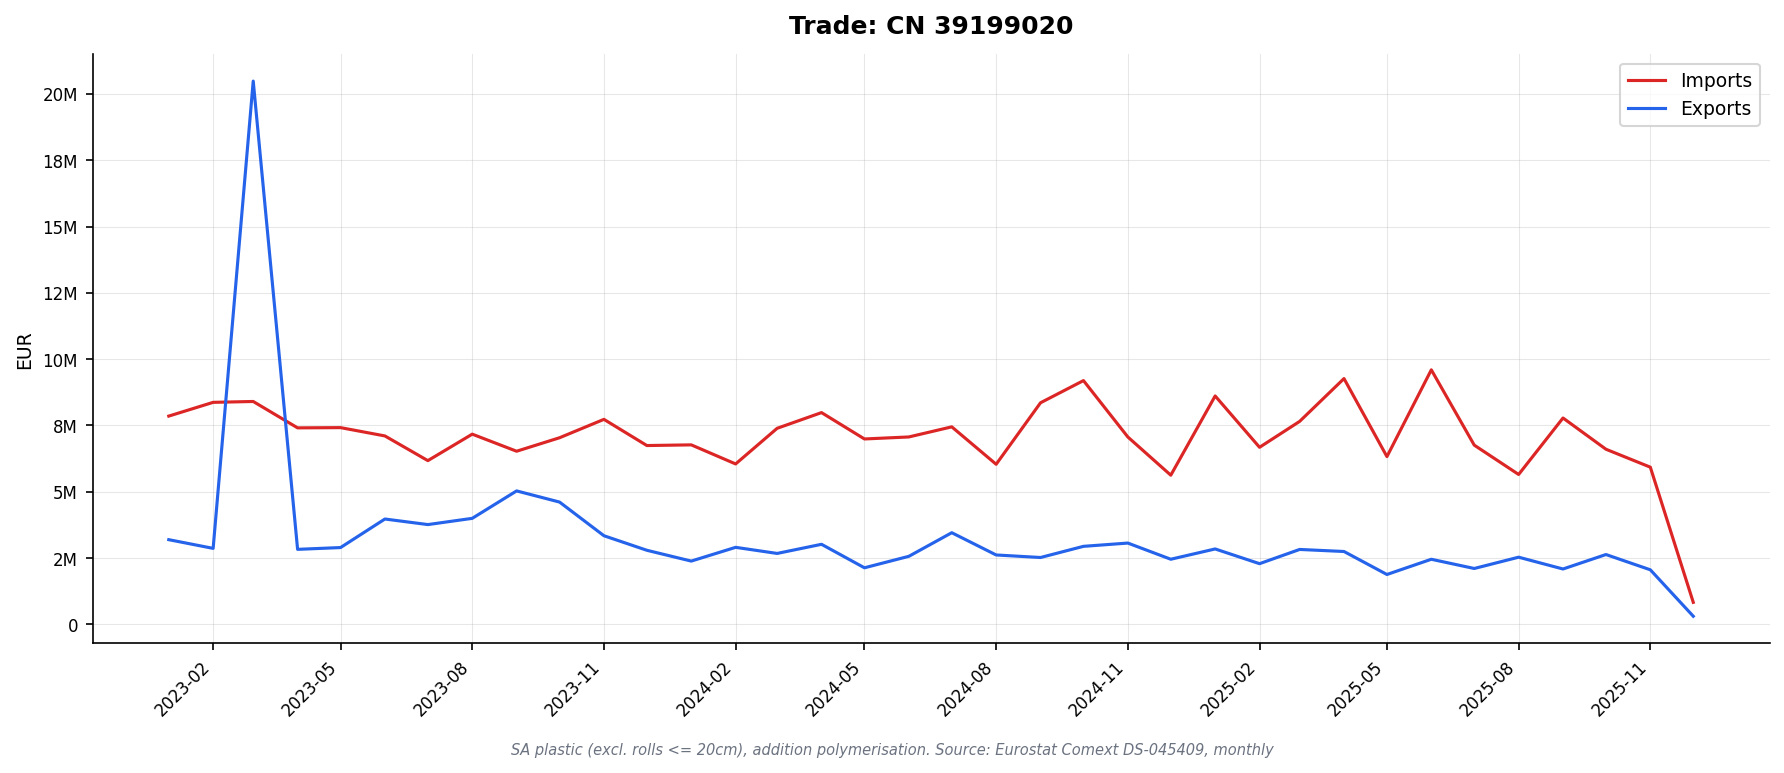

The data file committed next to this chart (first rows):
DATAFLOW, LAST UPDATE, freq, reporter, partner, product, flow, indicators, TIME_PERIOD, OBS_VALUE
ESTAT:DS-045409(1.0), 13/02/26 11:00:00, M, AT, BE, 39199020, 1, QUANTITY_IN_100KG, 2023-03, 0.06
ESTAT:DS-045409(1.0), 13/02/26 11:00:00, M, AT, BE, 39199020, 1, QUANTITY_IN_100KG, 2023-04, 0.04
ESTAT:DS-045409(1.0), 13/02/26 11:00:00, M, AT, BE, 39199020, 1, QUANTITY_IN_100KG, 2023-06, 0.01
ESTAT:DS-045409(1.0), 13/02/26 11:00:00, M, AT, BE, 39199020, 1, QUANTITY_IN_100KG, 2023-09, 0.07
ESTAT:DS-045409(1.0), 13/02/26 11:00:00, M, AT, BE, 39199020, 1, QUANTITY_IN_100KG, 2023-10, 0.03
ESTAT:DS-045409(1.0), 13/02/26 11:00:00, M, AT, BE, 39199020, 1, QUANTITY_IN_100KG, 2023-11, 0.34
ESTAT:DS-045409(1.0), 13/02/26 11:00:00, M, AT, BE, 39199020, 1, QUANTITY_IN_100KG, 2024-02, 0.3
ESTAT:DS-045409(1.0), 13/02/26 11:00:00, M, AT, BE, 39199020, 1, QUANTITY_IN_100KG, 2024-03, 0.0
ESTAT:DS-045409(1.0), 13/02/26 11:00:00, M, AT, BE, 39199020, 1, QUANTITY_IN_100KG, 2024-04, 0.09
ESTAT:DS-045409(1.0), 13/02/26 11:00:00, M, AT, BE, 39199020, 1, QUANTITY_IN_100KG, 2024-07, 0.11
ESTAT:DS-045409(1.0), 13/02/26 11:00:00, M, AT, BE, 39199020, 1, QUANTITY_IN_100KG, 2024-11, 0.0
ESTAT:DS-045409(1.0), 13/02/26 11:00:00, M, AT, BE, 39199020, 1, QUANTITY_IN_100KG, 2025-02, 0.02
ESTAT:DS-045409(1.0), 13/02/26 11:00:00, M, AT, BE, 39199020, 1, QUANTITY_IN_100KG, 2025-04, 0.04
ESTAT:DS-045409(1.0), 13/02/26 11:00:00, M, AT, BE, 39199020, 1, QUANTITY_IN_100KG, 2025-08, 0.0
ESTAT:DS-045409(1.0), 13/02/26 11:00:00, M, AT, BE, 39199020, 1, QUANTITY_IN_100KG, 2025-10, 0.25
ESTAT:DS-045409(1.0), 13/02/26 11:00:00, M, AT, BE, 39199020, 1, QUANTITY_IN_100KG, 2025-11, 0.33
ESTAT:DS-045409(1.0), 13/02/26 11:00:00, M, AT, BE, 39199020, 1, VALUE_IN_EUROS, 2023-03, 455.0
ESTAT:DS-045409(1.0), 13/02/26 11:00:00, M, AT, BE, 39199020, 1, VALUE_IN_EUROS, 2023-04, 358.0
ESTAT:DS-045409(1.0), 13/02/26 11:00:00, M, AT, BE, 39199020, 1, VALUE_IN_EUROS, 2023-06, 28.0
ESTAT:DS-045409(1.0), 13/02/26 11:00:00, M, AT, BE, 39199020, 1, VALUE_IN_EUROS, 2023-09, 168.0
ESTAT:DS-045409(1.0), 13/02/26 11:00:00, M, AT, BE, 39199020, 1, VALUE_IN_EUROS, 2023-10, 52.0
ESTAT:DS-045409(1.0), 13/02/26 11:00:00, M, AT, BE, 39199020, 1, VALUE_IN_EUROS, 2023-11, 306.0
ESTAT:DS-045409(1.0), 13/02/26 11:00:00, M, AT, BE, 39199020, 1, VALUE_IN_EUROS, 2024-02, 31.0
ESTAT:DS-045409(1.0), 13/02/26 11:00:00, M, AT, BE, 39199020, 1, VALUE_IN_EUROS, 2024-03, 6.0
ESTAT:DS-045409(1.0), 13/02/26 11:00:00, M, AT, BE, 39199020, 1, VALUE_IN_EUROS, 2024-04, 7.0
ESTAT:DS-045409(1.0), 13/02/26 11:00:00, M, AT, BE, 39199020, 1, VALUE_IN_EUROS, 2024-07, 106.0
ESTAT:DS-045409(1.0), 13/02/26 11:00:00, M, AT, BE, 39199020, 1, VALUE_IN_EUROS, 2024-11, 5.0
ESTAT:DS-045409(1.0), 13/02/26 11:00:00, M, AT, BE, 39199020, 1, VALUE_IN_EUROS, 2025-02, 71.0
ESTAT:DS-045409(1.0), 13/02/26 11:00:00, M, AT, BE, 39199020, 1, VALUE_IN_EUROS, 2025-04, 61.0
ESTAT:DS-045409(1.0), 13/02/26 11:00:00, M, AT, BE, 39199020, 1, VALUE_IN_EUROS, 2025-08, 24.0
ESTAT:DS-045409(1.0), 13/02/26 11:00:00, M, AT, BE, 39199020, 1, VALUE_IN_EUROS, 2025-10, 132.0
ESTAT:DS-045409(1.0), 13/02/26 11:00:00, M, AT, BE, 39199020, 1, VALUE_IN_EUROS, 2025-11, 129.0
ESTAT:DS-045409(1.0), 13/02/26 11:00:00, M, AT, BE, 39199020, 2, QUANTITY_IN_100KG, 2023-02, 0.01
ESTAT:DS-045409(1.0), 13/02/26 11:00:00, M, AT, BE, 39199020, 2, QUANTITY_IN_100KG, 2023-03, 0.01
ESTAT:DS-045409(1.0), 13/02/26 11:00:00, M, AT, BE, 39199020, 2, QUANTITY_IN_100KG, 2023-04, 0.01
ESTAT:DS-045409(1.0), 13/02/26 11:00:00, M, AT, BE, 39199020, 2, QUANTITY_IN_100KG, 2023-06, 0.01
ESTAT:DS-045409(1.0), 13/02/26 11:00:00, M, AT, BE, 39199020, 2, QUANTITY_IN_100KG, 2023-08, 0.01
ESTAT:DS-045409(1.0), 13/02/26 11:00:00, M, AT, BE, 39199020, 2, QUANTITY_IN_100KG, 2023-10, 0.01
ESTAT:DS-045409(1.0), 13/02/26 11:00:00, M, AT, BE, 39199020, 2, QUANTITY_IN_100KG, 2024-01, 0.01
ESTAT:DS-045409(1.0), 13/02/26 11:00:00, M, AT, BE, 39199020, 2, QUANTITY_IN_100KG, 2024-02, 0.01
ESTAT:DS-045409(1.0), 13/02/26 11:00:00, M, AT, BE, 39199020, 2, QUANTITY_IN_100KG, 2024-03, 0.02
ESTAT:DS-045409(1.0), 13/02/26 11:00:00, M, AT, BE, 39199020, 2, QUANTITY_IN_100KG, 2024-04, 0.0
ESTAT:DS-045409(1.0), 13/02/26 11:00:00, M, AT, BE, 39199020, 2, QUANTITY_IN_100KG, 2024-05, 0.01
ESTAT:DS-045409(1.0), 13/02/26 11:00:00, M, AT, BE, 39199020, 2, QUANTITY_IN_100KG, 2025-04, 0.01
ESTAT:DS-045409(1.0), 13/02/26 11:00:00, M, AT, BE, 39199020, 2, VALUE_IN_EUROS, 2023-02, 166.0
ESTAT:DS-045409(1.0), 13/02/26 11:00:00, M, AT, BE, 39199020, 2, VALUE_IN_EUROS, 2023-03, 35.0
ESTAT:DS-045409(1.0), 13/02/26 11:00:00, M, AT, BE, 39199020, 2, VALUE_IN_EUROS, 2023-04, 64.0
ESTAT:DS-045409(1.0), 13/02/26 11:00:00, M, AT, BE, 39199020, 2, VALUE_IN_EUROS, 2023-06, 1.0
ESTAT:DS-045409(1.0), 13/02/26 11:00:00, M, AT, BE, 39199020, 2, VALUE_IN_EUROS, 2023-08, 132.0
ESTAT:DS-045409(1.0), 13/02/26 11:00:00, M, AT, BE, 39199020, 2, VALUE_IN_EUROS, 2023-10, 18.0
ESTAT:DS-045409(1.0), 13/02/26 11:00:00, M, AT, BE, 39199020, 2, VALUE_IN_EUROS, 2024-01, 15.0
ESTAT:DS-045409(1.0), 13/02/26 11:00:00, M, AT, BE, 39199020, 2, VALUE_IN_EUROS, 2024-02, 24.0
ESTAT:DS-045409(1.0), 13/02/26 11:00:00, M, AT, BE, 39199020, 2, VALUE_IN_EUROS, 2024-03, 51.0
ESTAT:DS-045409(1.0), 13/02/26 11:00:00, M, AT, BE, 39199020, 2, VALUE_IN_EUROS, 2024-04, 40.0
ESTAT:DS-045409(1.0), 13/02/26 11:00:00, M, AT, BE, 39199020, 2, VALUE_IN_EUROS, 2024-05, 2.0
ESTAT:DS-045409(1.0), 13/02/26 11:00:00, M, AT, BE, 39199020, 2, VALUE_IN_EUROS, 2025-04, 98.0
ESTAT:DS-045409(1.0), 13/02/26 11:00:00, M, AT, BG, 39199020, 2, QUANTITY_IN_100KG, 2023-01, 0.2
ESTAT:DS-045409(1.0), 13/02/26 11:00:00, M, AT, BG, 39199020, 2, QUANTITY_IN_100KG, 2023-02, 0.01
ESTAT:DS-045409(1.0), 13/02/26 11:00:00, M, AT, BG, 39199020, 2, QUANTITY_IN_100KG, 2023-07, 0.01
ESTAT:DS-045409(1.0), 13/02/26 11:00:00, M, AT, BG, 39199020, 2, QUANTITY_IN_100KG, 2023-08, 0.01
... 32,664 more rows
